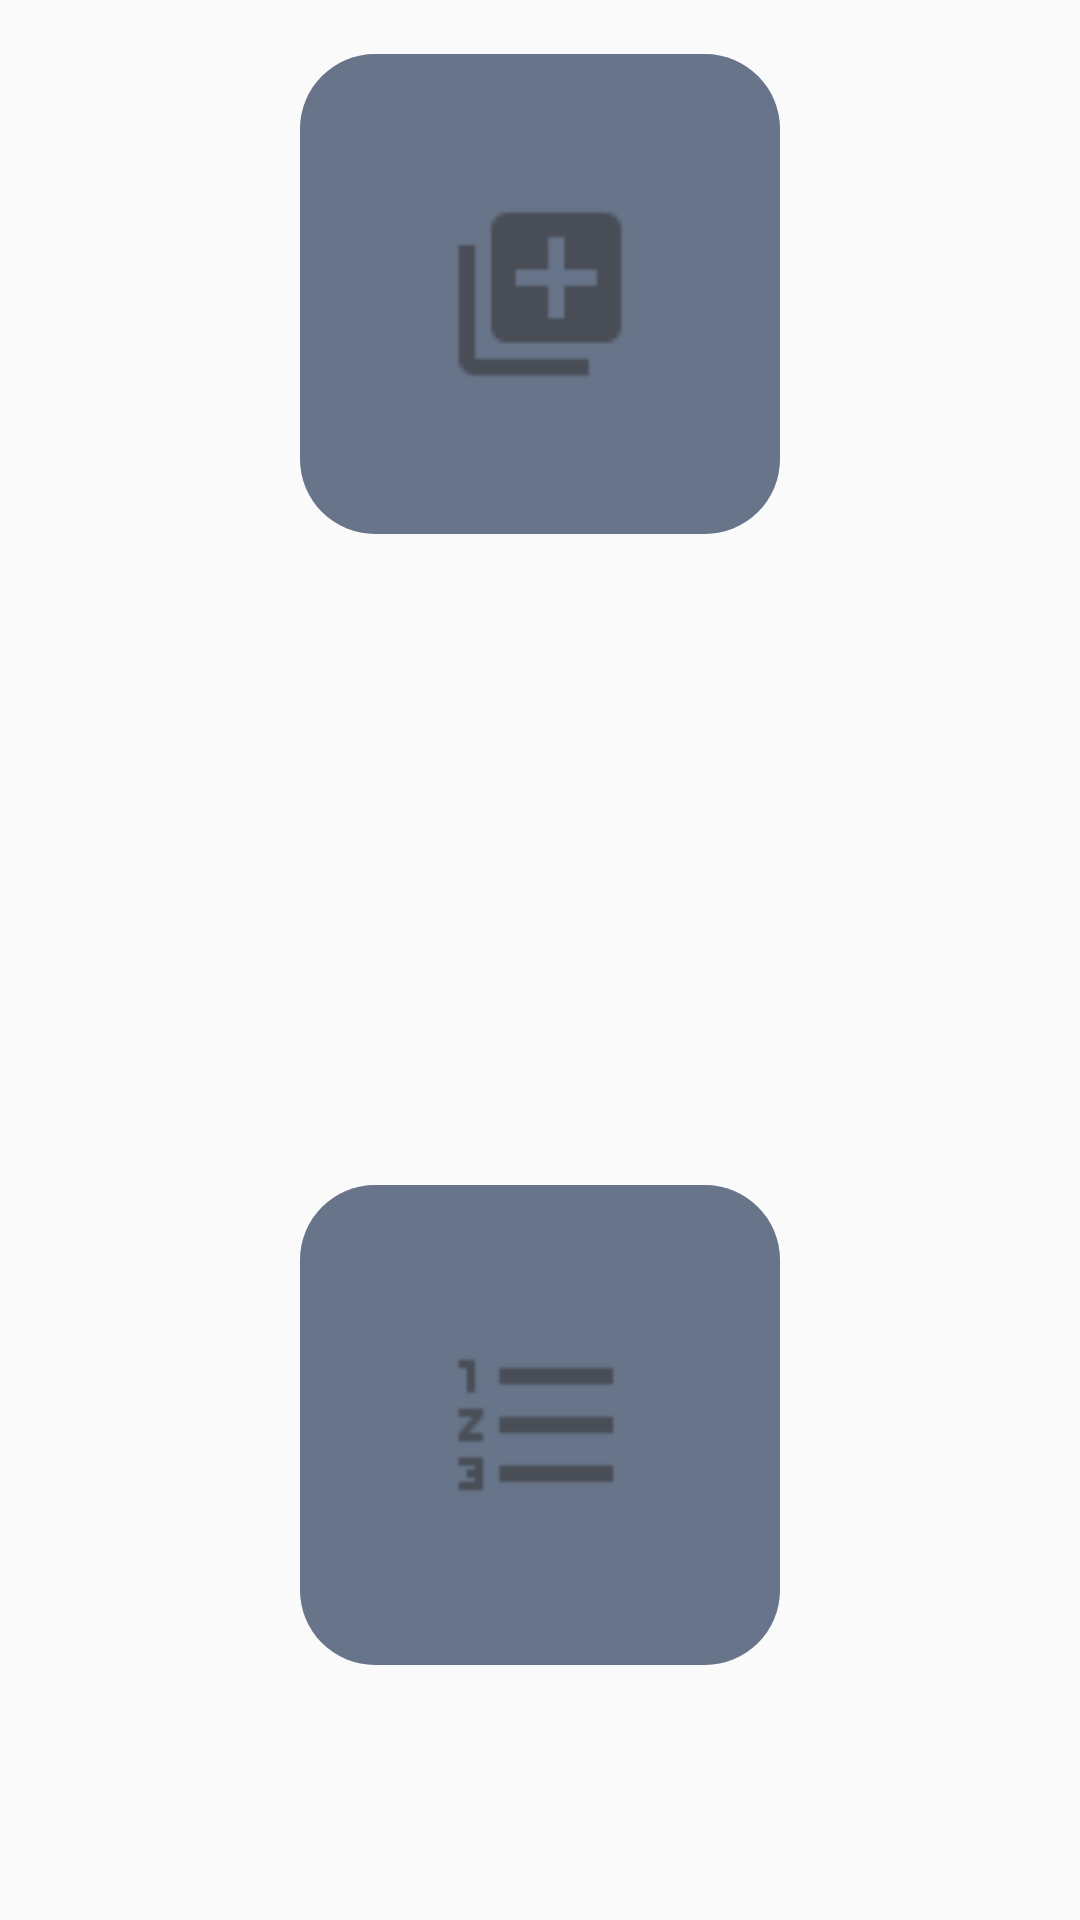

The Android layout XML behind this screen, and the referenced resources:
<!-- AndroidManifest.xml: application theme AppTheme -->
<!-- res/layout/activity_menu.xml -->
<?xml version="1.0" encoding="utf-8"?>

<RelativeLayout xmlns:android="http://schemas.android.com/apk/res/android"
    xmlns:tools="http://schemas.android.com/tools"
    android:id="@+id/activity_menu"
    android:layout_width="match_parent"
    android:layout_height="match_parent"
    android:paddingBottom="@dimen/activity_vertical_margin"
    android:paddingLeft="@dimen/activity_horizontal_margin"
    android:paddingRight="@dimen/activity_horizontal_margin"
    android:paddingTop="@dimen/activity_vertical_margin"
    tools:context="esi.univbobo.bf.smartzoo.MenuActivity">

    <ImageView
        android:id="@+id/imageEnregistrer"
        android:background="@drawable/photostyle"

        android:layout_alignParentTop="true"
        android:layout_width="160dp"
        android:layout_height="160dp"
        android:src="@drawable/ic_actionadd"
        android:layout_centerHorizontal="true"
        android:layout_marginTop="18dp"/>

    <ImageView
        android:id="@+id/imageListe"
        android:background="@drawable/photostyle"
        android:layout_width="160dp"
        android:layout_height="160dp"
        android:src="@drawable/ic_action_liste"
        android:layout_alignParentBottom="true"
        android:layout_alignLeft="@+id/imageEnregistrer"
        android:layout_alignStart="@+id/imageEnregistrer"
        android:layout_marginBottom="85dp" />

</RelativeLayout>
<!-- resources referenced by this layout -->
<resources>
  <!-- drawable ic_action_liste: png bitmap (drawable-hdpi, 252 bytes) -->
  <!-- drawable ic_actionadd: png bitmap (drawable-hdpi, 289 bytes) -->
  <!-- drawable photostyle (drawable) -->
  <?xml version="1.0" encoding="utf-8"?>
  
  <shape xmlns:android="http://schemas.android.com/apk/res/android">
      <solid android:color="@color/colorPrimaryDark"/>
      <corners android:radius="25dp" />
      <padding android:bottom="15dp" android:top="15dp" android:left="15dp" android:right="15dp"/>
  
  
  </shape>
  <style name="AppTheme" parent="Theme.AppCompat.Light.DarkActionBar">
          
          <item name="colorPrimary">@color/colorPrimary</item>
          <item name="colorPrimaryDark">@color/colorPrimaryDark</item>
          <item name="colorAccent">@color/colorAccent</item>
      </style>
  <color name="colorPrimaryDark">#677489</color>
  <color name="colorPrimary">#3F51B5</color>
  <color name="colorAccent">#FF4081</color>
</resources>
